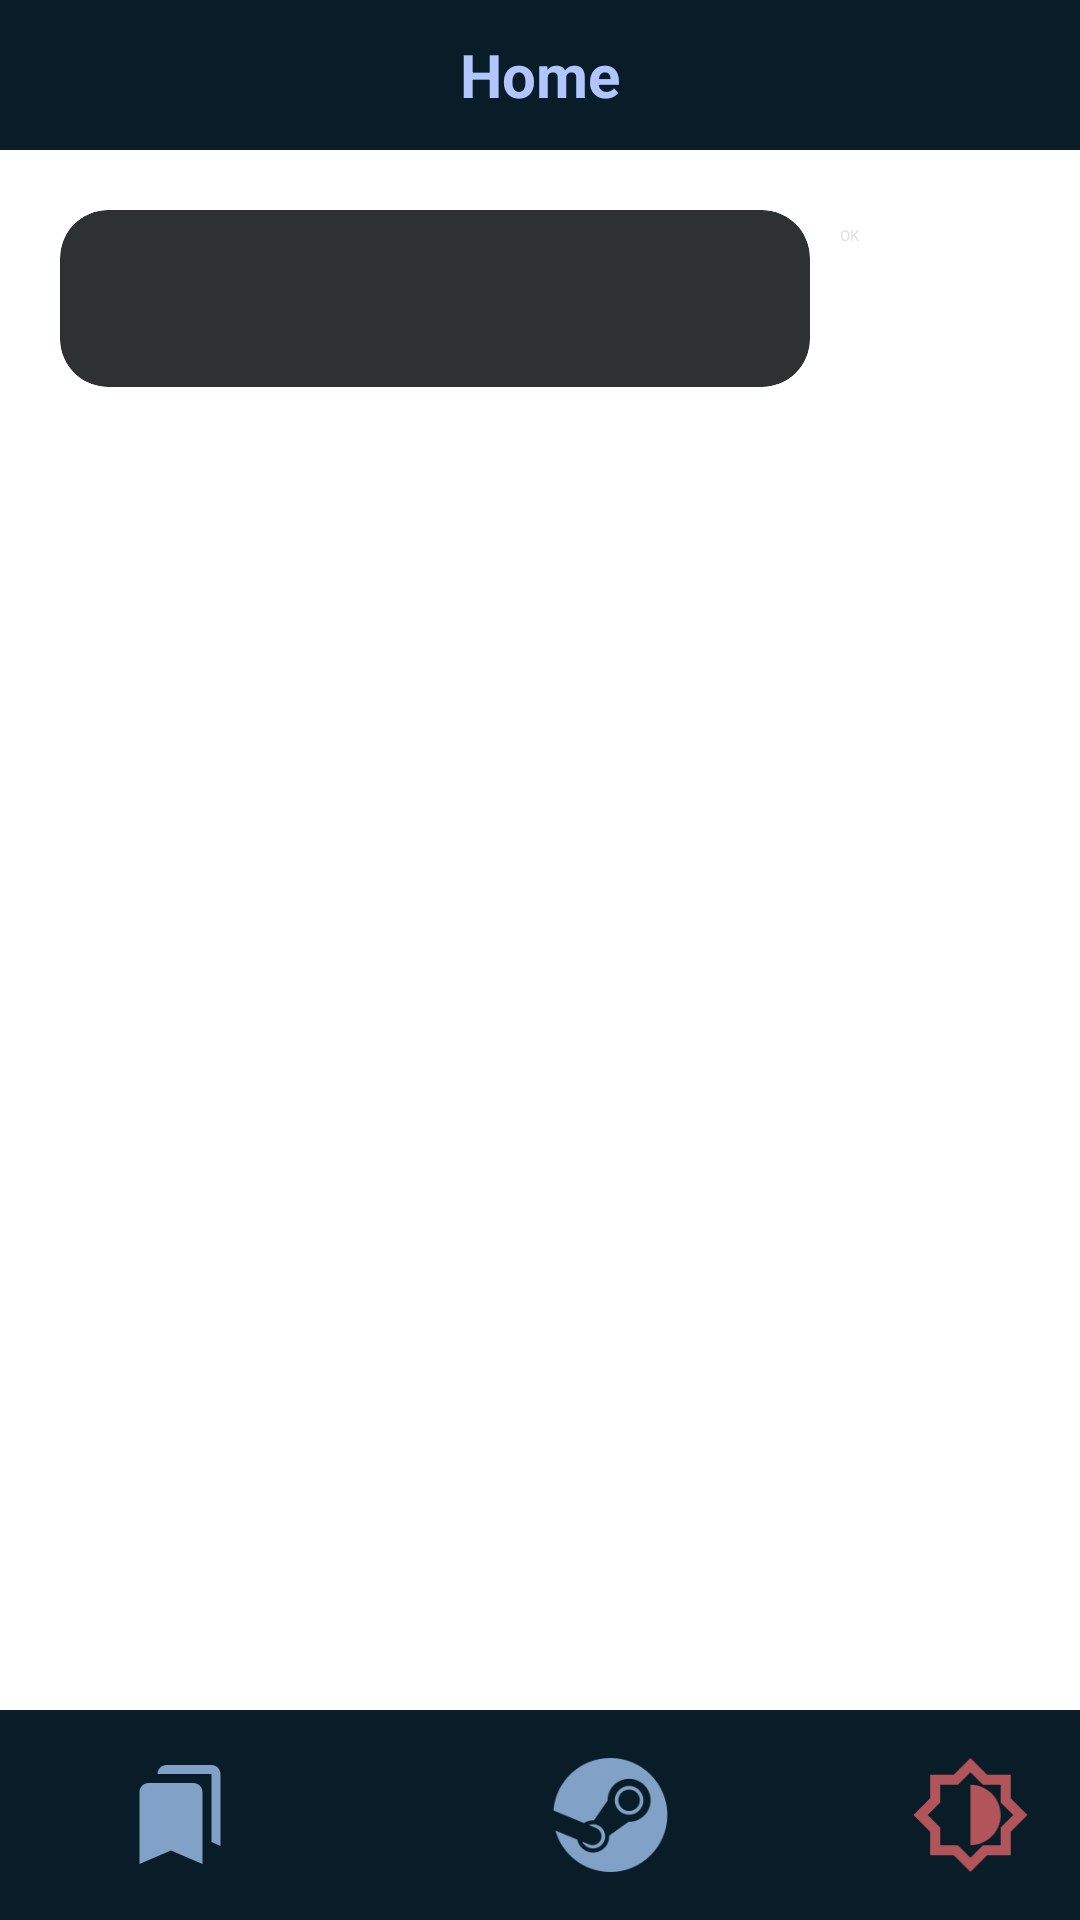

Reconstruct the res/layout file that produces this screen, plus the resources it refers to.
<!-- AndroidManifest.xml: application theme Base.Theme.Steam.Light -->
<!-- res/layout/activity_home.xml -->
<?xml version="1.0" encoding="utf-8"?>
<androidx.constraintlayout.widget.ConstraintLayout xmlns:android="http://schemas.android.com/apk/res/android"
    xmlns:app="http://schemas.android.com/apk/res-auto"
    xmlns:tools="http://schemas.android.com/tools"
    android:id="@+id/main"
    android:layout_width="match_parent"
    android:layout_height="match_parent"
    tools:context=".HomeActivity">

    <ProgressBar
        android:id="@+id/progressBar"
        style="?android:attr/progressBarStyle"
        android:layout_width="wrap_content"
        android:layout_height="wrap_content"
        android:visibility="invisible"
        app:layout_constraintBottom_toBottomOf="@+id/linearLayout3"
        app:layout_constraintEnd_toEndOf="parent"
        app:layout_constraintStart_toStartOf="parent"
        app:layout_constraintTop_toTopOf="parent" />

    <androidx.appcompat.widget.Toolbar
        android:id="@+id/toolbar"
        android:layout_width="match_parent"
        android:layout_height="50dp"
        android:background="@color/title_dark_background"
        android:minHeight="?attr/actionBarSize"
        android:textAlignment="center"
        android:theme="?attr/actionBarTheme"
        android:tooltipText="Login"
        app:layout_constraintEnd_toEndOf="parent"
        app:layout_constraintStart_toStartOf="parent"
        app:layout_constraintTop_toTopOf="parent"
        app:subtitleTextColor="@color/md_theme_dark_inverseSurface"
        app:titleTextAppearance="@style/TextAppearance.AppCompat.Medium"
        app:titleTextColor="@color/md_theme_dark_onErrorContainer">

        
        <TextView
            android:id="@+id/toolbar_title"
            android:layout_width="wrap_content"
            android:layout_height="wrap_content"
            android:layout_gravity="center"
            android:gravity="center"
            android:text="@string/title_home"
            android:textColor="@color/title_dark_text"
            android:textSize="20sp"
            android:textStyle="bold"
            tools:layout_editor_absoluteX="16dp"
            tools:layout_editor_absoluteY="18dp" />

    </androidx.appcompat.widget.Toolbar>

    <LinearLayout
        android:id="@+id/linearLayout3"
        android:layout_width="match_parent"
        android:layout_height="match_parent"
        android:orientation="vertical"
        app:layout_constraintBottom_toBottomOf="parent"
        app:layout_constraintEnd_toEndOf="parent"
        app:layout_constraintStart_toStartOf="parent"
        app:layout_constraintTop_toTopOf="parent">

        <LinearLayout
            android:layout_width="match_parent"
            android:layout_height="150dp"
            android:orientation="horizontal">

            <androidx.cardview.widget.CardView
                android:layout_width="250dp"
                android:layout_height="59dp"
                android:layout_marginLeft="20dp"
                android:layout_marginTop="70dp"
                android:layout_marginRight="10dp"
                android:paddingLeft="10dp"
                android:paddingRight="10dp"
                app:cardBackgroundColor="@color/md_theme_light_inverseSurface"
                app:cardCornerRadius="16dp">

                <SearchView
                    android:id="@+id/searchInput"
                    android:layout_width="match_parent"
                    android:layout_height="59dp"
                    android:background="@android:color/transparent"
                    android:queryBackground="@null" />

            </androidx.cardview.widget.CardView>

            <Button
                android:id="@+id/buttonSearch"
                android:layout_width="wrap_content"
                android:layout_height="wrap_content"
                android:layout_marginTop="75dp"
                android:layout_marginRight="20dp"
                android:backgroundTint="@color/Games_Details_dark_background"
                android:onClick="onFilterGamesBySearchClick"
                android:text="OK"
                android:textColor="@color/md_theme_dark_inverseSurface" />

        </LinearLayout>


        <LinearLayout
            android:id="@+id/linearLayout2"
            android:layout_width="match_parent"
            android:layout_height="match_parent"
            android:layout_marginBottom="70dp"
            android:orientation="vertical">

            <androidx.recyclerview.widget.RecyclerView
                android:id="@+id/recyclerView"
                android:layout_width="match_parent"
                android:layout_height="match_parent"
                android:paddingTop="30dp"
                android:paddingBottom="0dp"
                android:textColor="@android:color/white" />

            <com.google.android.material.floatingactionbutton.FloatingActionButton
                android:id="@+id/iconImageView"
                android:layout_width="match_parent"
                android:layout_height="wrap_content"
                android:clickable="true"
                app:srcCompat="@drawable/bookmarkadd" />

        </LinearLayout>

    </LinearLayout>

    <LinearLayout
        android:id="@+id/appBar"
        android:layout_width="match_parent"
        android:layout_height="70dp"
        android:layout_gravity="bottom"
        android:background="@color/title_dark_background"
        android:gravity="center"
        app:layout_constraintBottom_toBottomOf="@+id/linearLayout3"
        app:layout_constraintEnd_toEndOf="parent"
        app:layout_constraintStart_toStartOf="parent">

        
        <ImageButton
            android:id="@+id/fabButton"
            android:layout_width="wrap_content"
            android:layout_height="wrap_content"
            android:layout_marginStart="30dp"
            android:background="#00FFFFFF"
            android:contentDescription="@string/fav_button"
            android:onClick="onBookmarkClick"
            android:padding="16dp"
            android:scaleType="centerInside"
            android:src="@drawable/tabbookmark" />

        
        <View
            android:layout_width="0dp"
            android:layout_height="0dp"
            android:layout_weight="1" />

        
        <ImageButton
            android:id="@+id/homeButton"
            android:layout_width="wrap_content"
            android:layout_height="wrap_content"
            android:background="#00FFFFFF"
            android:contentDescription="@string/steam_button"
            android:layout_marginStart="30dp"
            android:padding="16dp"
            android:scaleType="centerInside"
            android:src="@drawable/homesteamtabactive" />

        
        <View
            android:layout_width="0dp"
            android:layout_height="0dp"
            android:layout_weight="1" />

        
        <ImageButton
            android:id="@+id/themeButton"
            android:layout_width="wrap_content"
            android:layout_height="wrap_content"
            android:background="#00FFFFFF"
            android:contentDescription="@string/theme_button"
            android:onClick="onChangeThemeButtonClick"
            android:padding="16dp"
            android:scaleType="centerInside"
            android:src="@drawable/themedarktab" />

    </LinearLayout>


</androidx.constraintlayout.widget.ConstraintLayout>
<!-- resources referenced by this layout -->
<resources>
  <color name="Games_Details_dark_background">#1e1f25</color>
  <color name="md_theme_dark_inverseSurface">#E0E3E3</color>
  <color name="md_theme_dark_onErrorContainer">#FFDAD6</color>
  <color name="md_theme_light_inverseSurface">#2D3131</color>
  <color name="title_dark_background">#081D27</color>
  <color name="title_dark_text">#b3c5ff</color>
  <!-- drawable bookmarkadd (drawable) -->
  <vector xmlns:android="http://schemas.android.com/apk/res/android" xmlns:aapt="http://schemas.android.com/aapt"
      android:viewportWidth="26"
      android:viewportHeight="26"
      android:width="26dp"
      android:height="26dp">
      <path
          android:pathData="M13.0547 0.5C6.15469 0.5 0.554688 6.1 0.554688 13C0.554688 19.9 6.15469 25.5 13.0547 25.5C19.9547 25.5 25.5547 19.9 25.5547 13C25.5547 6.1 19.9547 0.5 13.0547 0.5ZM19.3047 14.25H14.3047V19.25H11.8047V14.25H6.80469V11.75H11.8047V6.75H14.3047V11.75H19.3047V14.25Z"
          android:fillColor="#000000" />
  </vector>
  <!-- drawable homesteamtabactive: webp bitmap (drawable, 2468 bytes) -->
  <!-- drawable tabbookmark (drawable) -->
  <vector xmlns:android="http://schemas.android.com/apk/res/android" xmlns:aapt="http://schemas.android.com/aapt"
      android:viewportWidth="28"
      android:viewportHeight="33"
      android:width="28dp"
      android:height="33dp">
      <path
          android:pathData="M18.5 6C19.2956 6 20.0587 6.31607 20.6213 6.87868C21.1839 7.44129 21.5 8.20435 21.5 9V33L11 28.5L0.5 33V9C0.5 7.335 1.85 6 3.5 6H18.5ZM9.5 0H24.5C25.2956 0 26.0587 0.316071 26.6213 0.87868C27.1839 1.44129 27.5 2.20435 27.5 3V27L24.5 25.695V3H6.5C6.5 2.20435 6.81607 1.44129 7.37868 0.87868C7.94129 0.316071 8.70435 0 9.5 0Z"
          android:fillColor="#82A1C6" />
  </vector>
  <!-- drawable themedarktab: webp bitmap (drawable, 1016 bytes) -->
  <string name="fav_button">Fav</string>
  <string name="steam_button">Home</string>
  <string name="theme_button">Theme</string>
  <string name="title_home">Home</string>
</resources>
